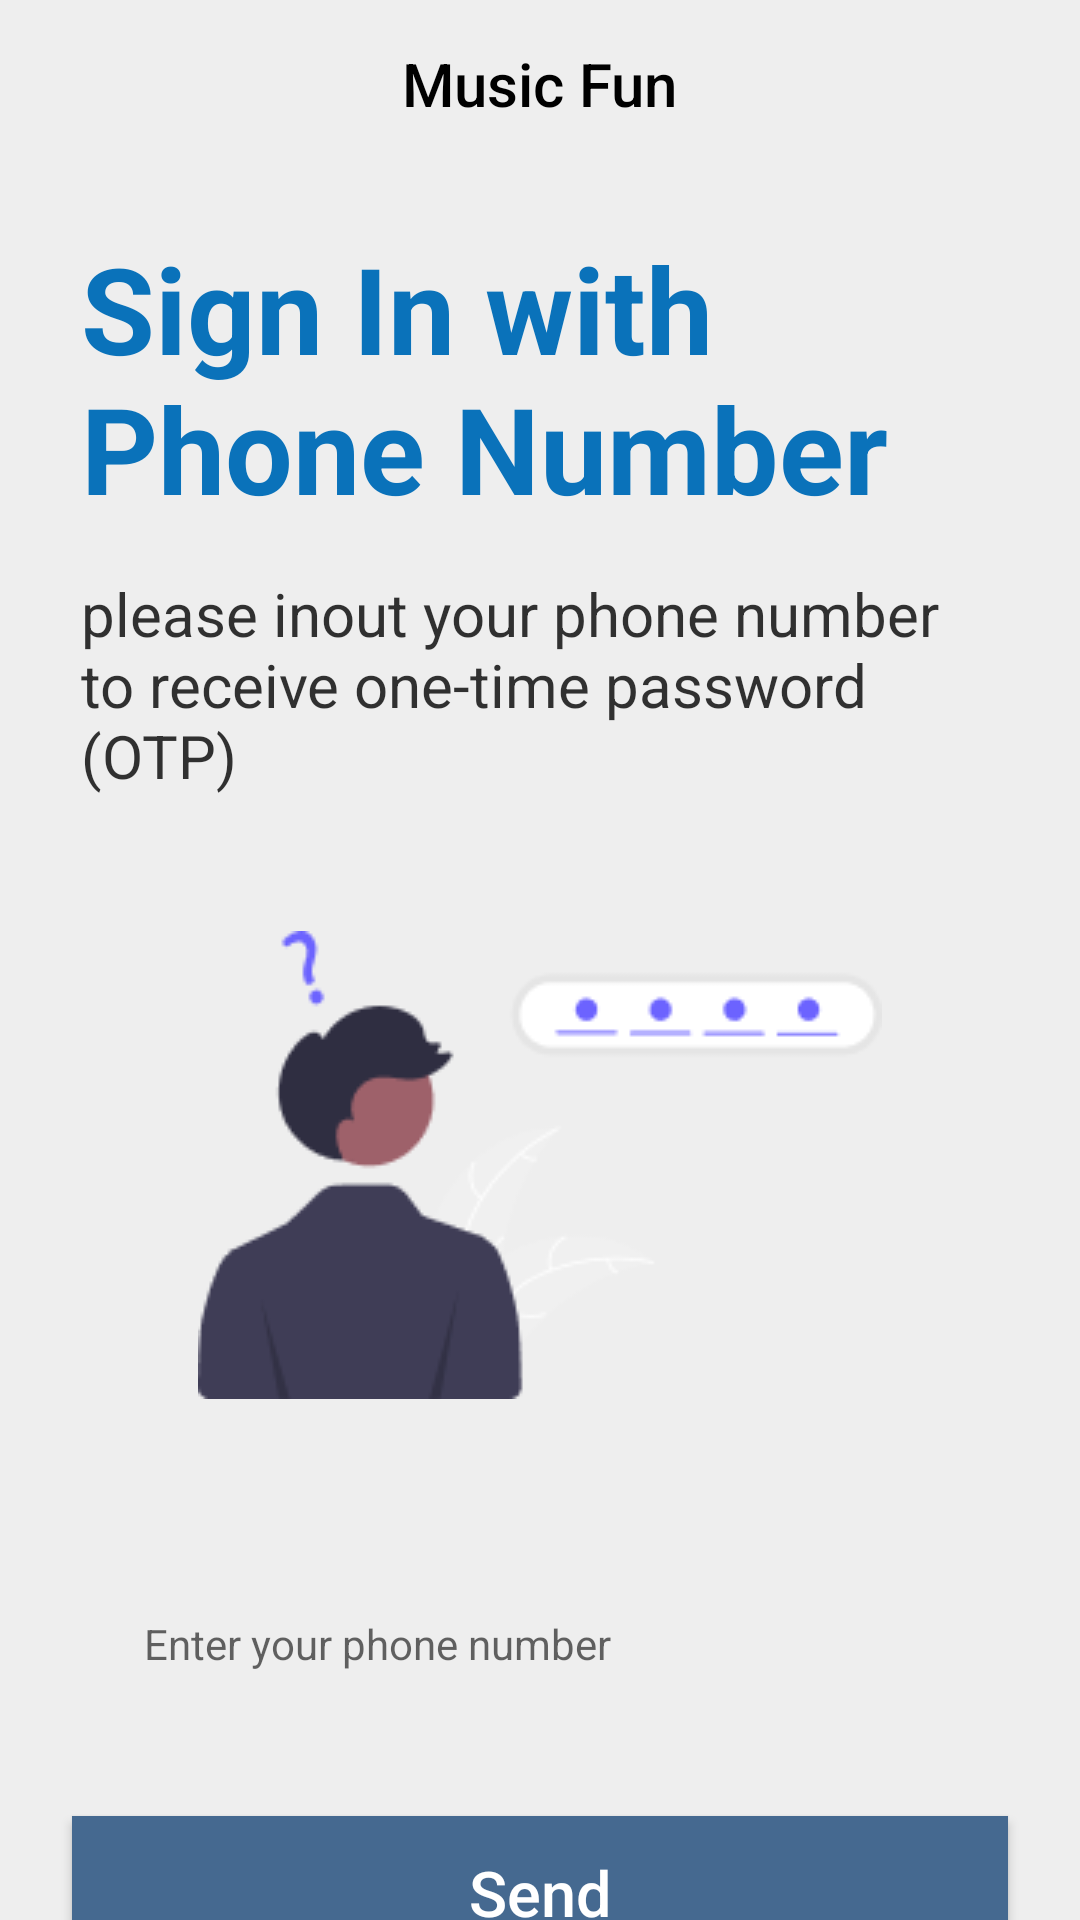

Layout XML and referenced resources for this Android screen:
<!-- AndroidManifest.xml: application theme Theme.MusicFun -->
<!-- res/layout/activity_phone_sign_in.xml -->
<?xml version="1.0" encoding="utf-8"?>
<LinearLayout xmlns:android="http://schemas.android.com/apk/res/android"
    xmlns:app="http://schemas.android.com/apk/res-auto"
    xmlns:tools="http://schemas.android.com/tools"
    android:id="@+id/main"
    android:layout_width="match_parent"
    android:layout_height="match_parent"
    android:background="@color/background"
    android:orientation="vertical"
    tools:context=".ui.authentication.ForgetPassword">

    <com.google.android.material.appbar.MaterialToolbar
        android:id="@+id/toolbar"
        android:layout_width="match_parent"
        android:layout_height="wrap_content"
        app:navigationIcon="@drawable/baseline_arrow_back_ios_24"
        app:title="@string/app_name"
        app:titleCentered="true">

    </com.google.android.material.appbar.MaterialToolbar>

    <TextView
        android:id="@+id/txv_forget_password"
        android:layout_width="wrap_content"
        android:layout_height="wrap_content"
        android:layout_marginHorizontal="27dp"
        android:layout_marginTop="20dp"
        android:text="Sign In with Phone Number"
        android:textColor="@color/horizontal_line_color"
        android:textSize="40sp"
        android:textStyle="bold" />

    <TextView
        android:id="@+id/txv_forget_password_description"
        android:layout_width="wrap_content"
        android:layout_height="wrap_content"
        android:layout_marginHorizontal="27dp"
        android:layout_marginTop="15dp"
        android:alpha="0.8"
        android:text="please inout your phone number to receive one-time password (OTP)"
        android:textColor="@color/black"
        android:textSize="20sp" />


    <ImageView
        android:id="@+id/iv_forget_password"
        android:layout_width="wrap_content"
        android:layout_height="wrap_content"
        android:layout_gravity="center_horizontal"
        android:layout_marginTop="45dp"
        android:layout_marginBottom="32dp"

        app:srcCompat="@drawable/forget_password" />

    <EditText
        android:id="@+id/editTextTextPhone"
        android:layout_width="match_parent"
        android:layout_height="51dp"
        android:layout_marginHorizontal="24dp"
        android:layout_marginTop="24dp"
        android:background="@drawable/rounded_white_text_background"
        android:elevation="8dp"
        android:ems="10"
        android:hint="Enter your phone number"
        android:inputType="phone"
        android:paddingHorizontal="24dp"
        android:textSize="14sp" />

    <Button
        android:id="@+id/btn_send"
        android:layout_width="match_parent"
        android:layout_height="51dp"
        android:layout_marginHorizontal="24dp"
        android:layout_marginTop="32dp"
        android:background="@color/blue_300"
        android:text="@string/send"
        android:textAllCaps="false"
        android:textColor="@color/white"
        android:textSize="21sp" />

    <LinearLayout
        android:id="@+id/linearLayout3"
        android:layout_width="wrap_content"
        android:layout_height="wrap_content"
        android:layout_gravity="center_horizontal"
        android:layout_marginTop="50dp"
        android:visibility="gone"
        android:orientation="horizontal">

        <Button
            android:id="@+id/btn_resend"
            style="@style/Widget.AppCompat.Button.Borderless"
            android:layout_width="wrap_content"
            android:layout_height="wrap_content"
            android:layout_marginStart="5sp"
            android:background="?android:attr/selectableItemBackground"
            android:minWidth="0dp"
            android:minHeight="0dp"
            android:text="Resend"
            android:textAllCaps="false"
            android:textColor="#0A72BA"
            android:textSize="14sp" />

        <TextView
            android:id="@+id/tv_after"
            android:layout_width="wrap_content"
            android:layout_height="wrap_content"
            android:text=" After 60s "
            android:textColor="@color/black"
            android:textSize="14sp" />


    </LinearLayout>
</LinearLayout>
<!-- resources referenced by this layout -->
<resources>
  <color name="background">#EEEEEE</color>
  <color name="black">#FF000000</color>
  <color name="blue_300">#456990</color>
  <color name="horizontal_line_color">#0A72BA</color>
  <color name="white">#FFFFFFFF</color>
  <!-- drawable forget_password: png bitmap (drawable, 6359 bytes) -->
  <string name="app_name">Music Fun</string>
  <string name="send">Send</string>
  <style name="Theme.MusicFun" parent="Theme.AppCompat.DayNight.DarkActionBar">
          
          <item name="colorPrimary">@color/black</item>
          <item name="colorPrimaryVariant">@color/black</item>
          <item name="colorOnPrimary">@color/black</item>
          
          <item name="colorSecondary">@color/teal_200</item>
          <item name="colorSecondaryVariant">@color/teal_700</item>
          <item name="colorOnSecondary">@color/black</item>
          
          <item name="android:statusBarColor">?attr/colorPrimaryVariant</item>
          <item name="android:textColorPrimary">@color/black</item>
          <item name="android:textSize">12sp</item>
          
      </style>
  <color name="teal_200">#FF03DAC5</color>
  <color name="teal_700">#FF018786</color>
</resources>
